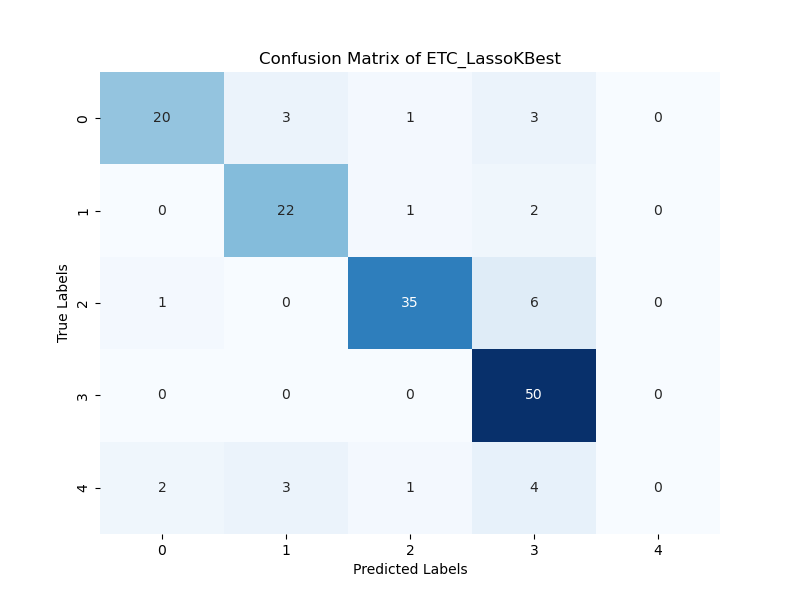

Values plotted in this chart, from the file beside it:
20; 3; 1; 3; 0; 
0; 22; 1; 2; 0; 
1; 0; 35; 6; 0; 
0; 0; 0; 50; 0; 
2; 3; 1; 4; 0; 
